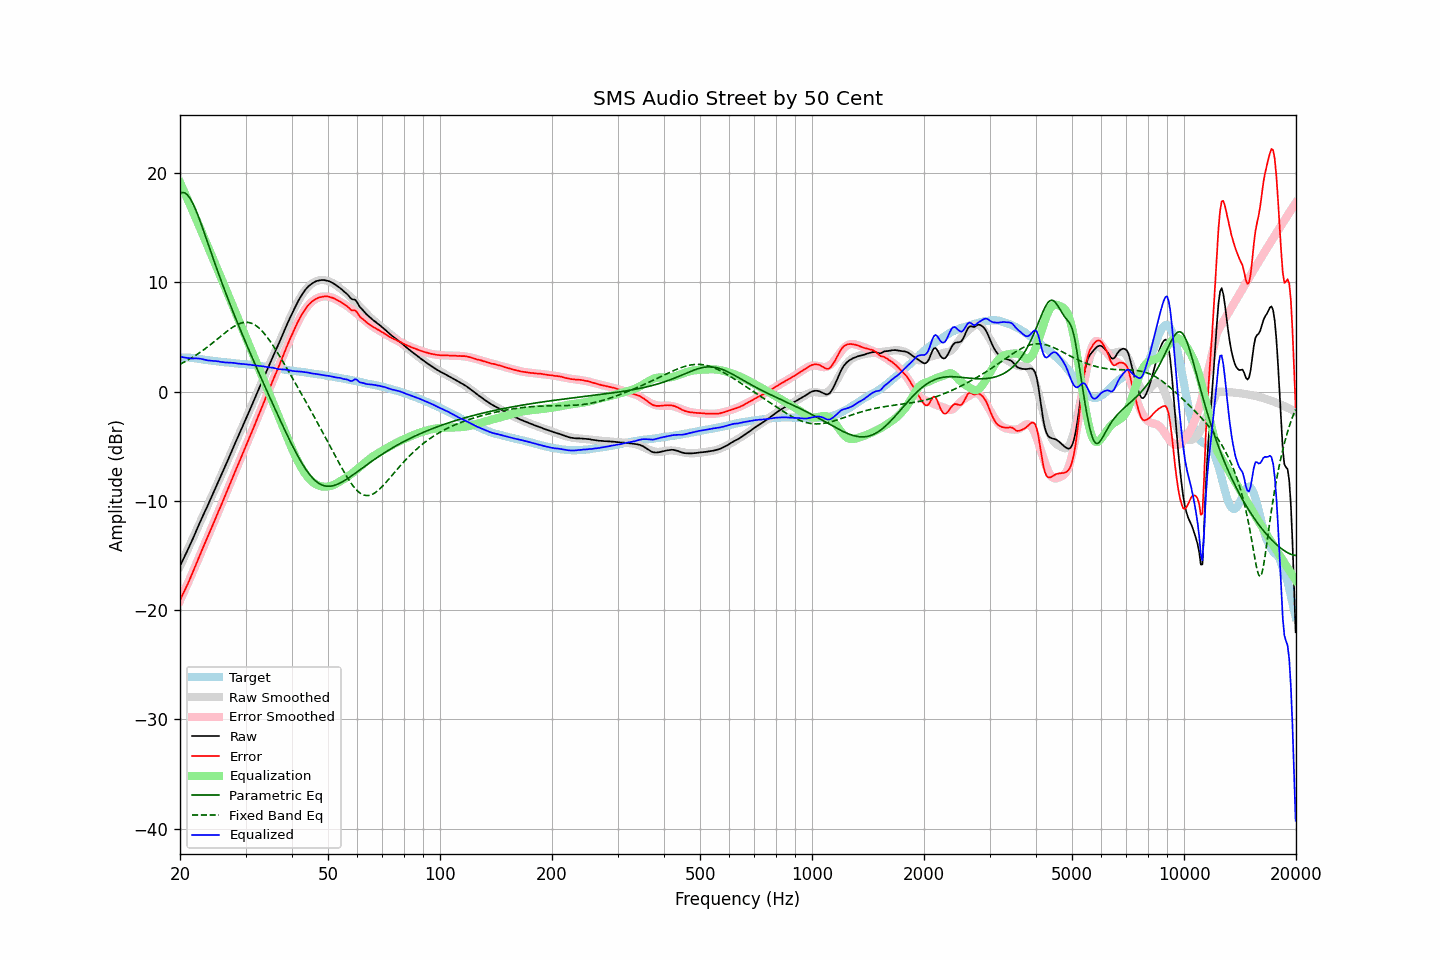

Source data for this figure (header and first rows):
frequency, raw, error, smoothed, error_smoothed, equalization, parametric_eq, fixed_band_eq, equalized_raw, equalized_smoothed, target
20.00, -15.97, -19.09, -15.99, -19.14, 19.14, 18.15, 2.50, 3.17, 3.15, 3.12
20.20, -15.65, -18.77, -15.67, -18.81, 18.81, 18.21, 2.58, 3.17, 3.14, 3.12
20.40, -15.34, -18.47, -15.36, -18.48, 18.48, 18.21, 2.65, 3.14, 3.13, 3.12
20.61, -15.04, -18.17, -15.04, -18.15, 18.15, 18.17, 2.73, 3.11, 3.12, 3.12
20.81, -14.72, -17.85, -14.71, -17.82, 17.82, 18.07, 2.81, 3.10, 3.11, 3.12
21.02, -14.43, -17.55, -14.39, -17.49, 17.49, 17.93, 2.89, 3.06, 3.10, 3.12
21.23, -14.11, -17.21, -14.07, -17.16, 17.16, 17.73, 2.97, 3.05, 3.09, 3.10
21.44, -13.78, -16.87, -13.75, -16.82, 16.82, 17.49, 3.06, 3.04, 3.07, 3.09
21.66, -13.46, -16.53, -13.43, -16.48, 16.48, 17.21, 3.15, 3.02, 3.06, 3.07
21.87, -13.11, -16.16, -13.10, -16.15, 16.15, 16.90, 3.24, 3.03, 3.04, 3.05
22.09, -12.76, -15.80, -12.78, -15.81, 15.81, 16.55, 3.34, 3.04, 3.03, 3.04
22.31, -12.43, -15.44, -12.45, -15.46, 15.46, 16.19, 3.43, 3.03, 3.01, 3.01
22.54, -12.10, -15.09, -12.13, -15.11, 15.11, 15.80, 3.53, 3.01, 2.99, 2.99
22.76, -11.77, -14.73, -11.80, -14.76, 14.76, 15.40, 3.64, 3.00, 2.96, 2.97
22.99, -11.45, -14.38, -11.47, -14.41, 14.41, 14.98, 3.74, 2.96, 2.94, 2.94
23.22, -11.14, -14.04, -11.14, -14.06, 14.06, 14.56, 3.85, 2.92, 2.92, 2.91
23.45, -10.82, -13.70, -10.81, -13.71, 13.71, 14.14, 3.96, 2.89, 2.90, 2.88
23.69, -10.50, -13.38, -10.48, -13.36, 13.36, 13.71, 4.07, 2.86, 2.88, 2.87
23.92, -10.17, -13.03, -10.16, -13.02, 13.02, 13.29, 4.18, 2.84, 2.86, 2.85
24.16, -9.84, -12.69, -9.84, -12.67, 12.67, 12.86, 4.29, 2.83, 2.84, 2.84
24.40, -9.51, -12.33, -9.51, -12.33, 12.33, 12.44, 4.41, 2.82, 2.82, 2.82
24.65, -9.19, -11.99, -9.19, -11.99, 11.99, 12.02, 4.53, 2.80, 2.80, 2.80
24.89, -8.85, -11.63, -8.86, -11.64, 11.64, 11.60, 4.65, 2.79, 2.78, 2.78
25.14, -8.52, -11.29, -8.54, -11.30, 11.30, 11.19, 4.77, 2.77, 2.76, 2.77
25.39, -8.19, -10.94, -8.21, -10.95, 10.95, 10.78, 4.89, 2.76, 2.75, 2.75
25.65, -7.88, -10.62, -7.87, -10.60, 10.60, 10.37, 5.01, 2.72, 2.73, 2.74
25.91, -7.55, -10.26, -7.54, -10.25, 10.25, 9.97, 5.13, 2.70, 2.71, 2.71
26.16, -7.21, -9.91, -7.20, -9.90, 9.90, 9.58, 5.25, 2.69, 2.70, 2.69
26.43, -6.88, -9.57, -6.87, -9.55, 9.55, 9.19, 5.37, 2.66, 2.68, 2.68
26.69, -6.54, -9.20, -6.53, -9.19, 9.19, 8.80, 5.49, 2.66, 2.67, 2.66
26.96, -6.20, -8.85, -6.19, -8.84, 8.84, 8.42, 5.60, 2.64, 2.65, 2.65
27.23, -5.85, -8.49, -5.86, -8.49, 8.49, 8.04, 5.71, 2.64, 2.63, 2.64
27.50, -5.51, -8.14, -5.52, -8.14, 8.14, 7.67, 5.81, 2.63, 2.62, 2.63
27.77, -5.16, -7.77, -5.18, -7.79, 7.79, 7.30, 5.91, 2.63, 2.61, 2.61
28.05, -4.83, -7.42, -4.85, -7.44, 7.44, 6.93, 6.00, 2.61, 2.59, 2.59
28.33, -4.50, -7.07, -4.51, -7.09, 7.09, 6.57, 6.08, 2.59, 2.58, 2.57
28.62, -4.17, -6.73, -4.17, -6.73, 6.73, 6.20, 6.15, 2.56, 2.56, 2.56
28.90, -3.84, -6.38, -3.83, -6.38, 6.38, 5.85, 6.21, 2.55, 2.55, 2.55
29.19, -3.51, -6.03, -3.50, -6.04, 6.04, 5.49, 6.26, 2.53, 2.54, 2.53
29.48, -3.16, -5.69, -3.16, -5.69, 5.69, 5.14, 6.30, 2.52, 2.52, 2.53
29.78, -2.83, -5.34, -2.83, -5.34, 5.34, 4.79, 6.33, 2.51, 2.51, 2.51
30.08, -2.49, -4.99, -2.49, -4.99, 4.99, 4.44, 6.34, 2.49, 2.49, 2.50
30.38, -2.16, -4.64, -2.16, -4.64, 4.64, 4.10, 6.33, 2.47, 2.48, 2.48
30.68, -1.82, -4.29, -1.82, -4.28, 4.28, 3.76, 6.31, 2.46, 2.46, 2.47
30.99, -1.48, -3.93, -1.48, -3.93, 3.93, 3.41, 6.27, 2.45, 2.45, 2.44
31.30, -1.15, -3.58, -1.14, -3.57, 3.57, 3.07, 6.21, 2.42, 2.43, 2.43
31.61, -0.81, -3.23, -0.80, -3.22, 3.22, 2.74, 6.14, 2.41, 2.41, 2.42
31.93, -0.47, -2.87, -0.46, -2.86, 2.86, 2.40, 6.05, 2.38, 2.39, 2.40
32.24, -0.12, -2.49, -0.12, -2.50, 2.50, 2.06, 5.95, 2.37, 2.37, 2.36
32.57, 0.22, -2.13, 0.22, -2.13, 2.13, 1.73, 5.83, 2.35, 2.35, 2.35
32.89, 0.56, -1.77, 0.56, -1.77, 1.77, 1.40, 5.69, 2.34, 2.33, 2.34
33.22, 0.90, -1.40, 0.90, -1.41, 1.41, 1.07, 5.54, 2.32, 2.31, 2.31
33.55, 1.25, -1.05, 1.24, -1.05, 1.05, 0.74, 5.38, 2.30, 2.29, 2.29
33.89, 1.57, -0.70, 1.57, -0.69, 0.69, 0.41, 5.20, 2.27, 2.27, 2.27
34.23, 1.91, -0.34, 1.91, -0.34, 0.34, 0.08, 5.02, 2.25, 2.25, 2.25
34.57, 2.25, 0.03, 2.24, 0.02, -0.02, -0.25, 4.82, 2.23, 2.23, 2.22
34.92, 2.59, 0.39, 2.58, 0.38, -0.38, -0.58, 4.61, 2.21, 2.20, 2.20
35.27, 2.93, 0.74, 2.92, 0.73, -0.73, -0.90, 4.40, 2.20, 2.18, 2.19
35.62, 3.26, 1.10, 3.25, 1.09, -1.09, -1.23, 4.18, 2.17, 2.16, 2.16
35.97, 3.59, 1.45, 3.59, 1.45, -1.45, -1.55, 3.95, 2.14, 2.14, 2.14
... 635 more rows
